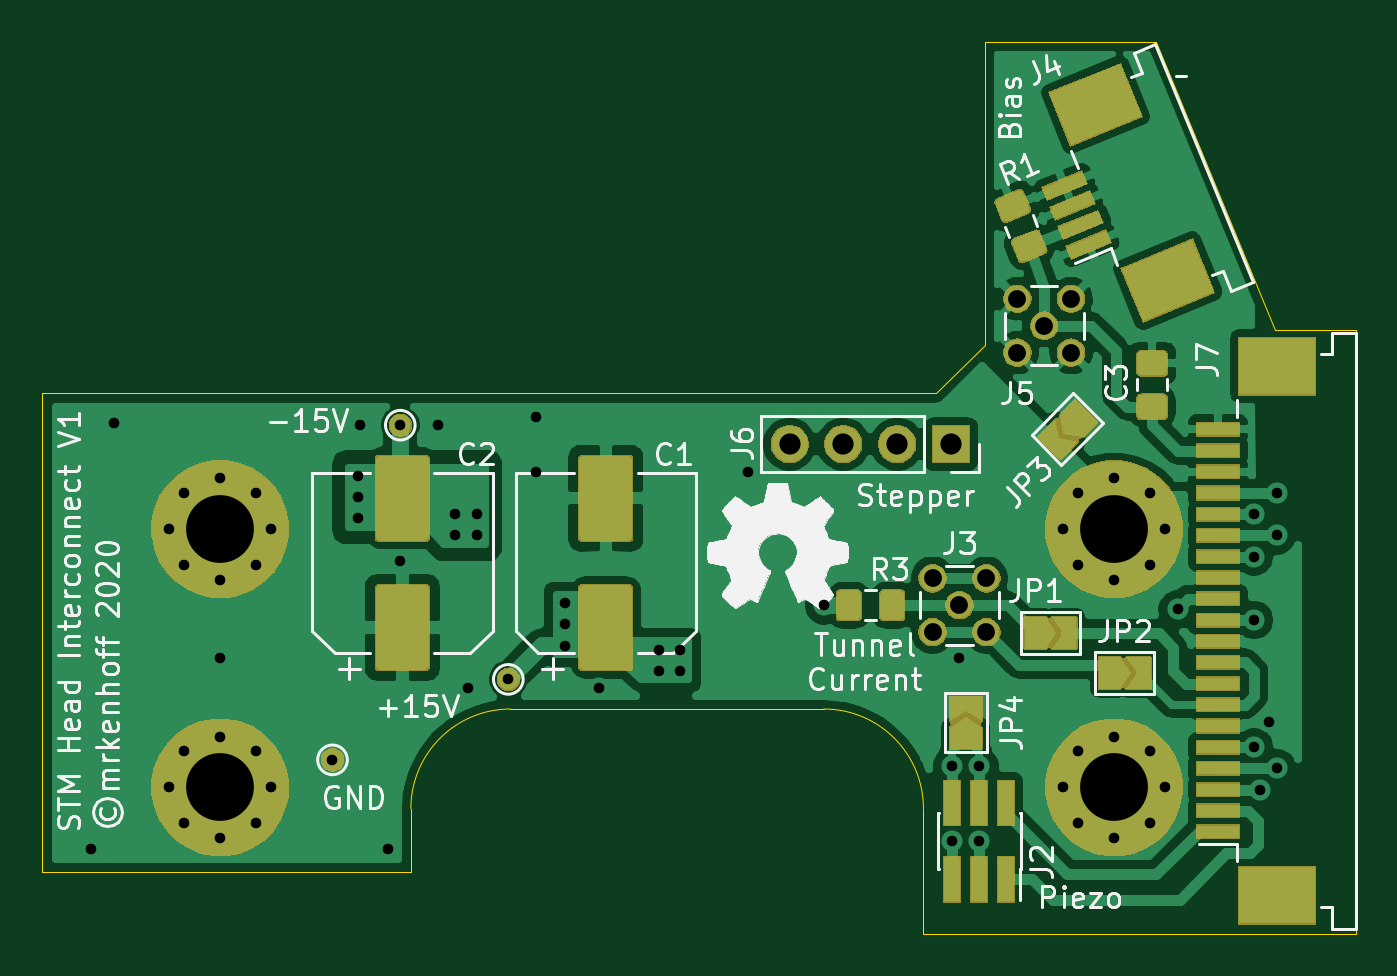
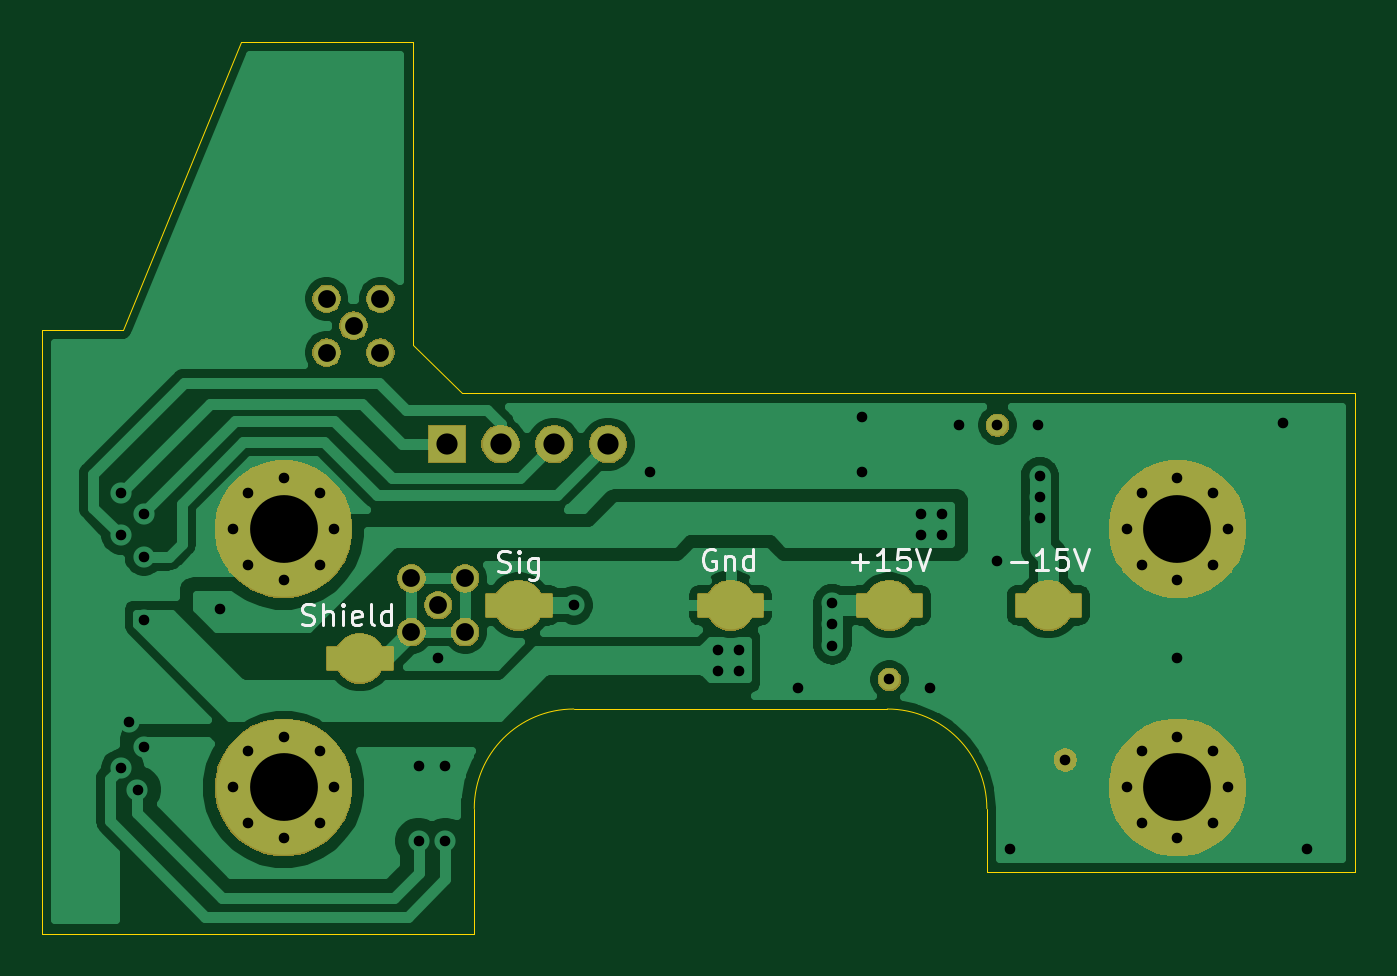
Circuit board: 9 layer files. Board 62.0 x 42.1 mm.
- bottom_copper: Head-Interconnect-B_Cu.gbr (76392 bytes)
- bottom_mask: Head-Interconnect-B_Mask.gbr (27838 bytes)
- bottom_silk: Head-Interconnect-B_SilkS.gbr (6059 bytes)
- outline: Head-Interconnect-Edge_Cuts.gbr (1349 bytes)
- top_copper: Head-Interconnect-F_Cu.gbr (93370 bytes)
- top_mask: Head-Interconnect-F_Mask.gbr (45337 bytes)
- top_silk: Head-Interconnect-F_SilkS.gbr (51762 bytes)
- drill: Head-Interconnect-NPTH.drl (268 bytes)
- drill: Head-Interconnect-PTH.drl (1823 bytes)

=== bottom_copper: Head-Interconnect-B_Cu.gbr (76392 bytes, source omitted) ===
=== bottom_mask: Head-Interconnect-B_Mask.gbr (27838 bytes, source omitted) ===
=== bottom_silk: Head-Interconnect-B_SilkS.gbr ===
G04 #@! TF.GenerationSoftware,KiCad,Pcbnew,5.1.6*
G04 #@! TF.CreationDate,2020-07-16T12:21:26+02:00*
G04 #@! TF.ProjectId,Head-Interconnect,48656164-2d49-46e7-9465-72636f6e6e65,rev?*
G04 #@! TF.SameCoordinates,Original*
G04 #@! TF.FileFunction,Legend,Bot*
G04 #@! TF.FilePolarity,Positive*
%FSLAX46Y46*%
G04 Gerber Fmt 4.6, Leading zero omitted, Abs format (unit mm)*
G04 Created by KiCad (PCBNEW 5.1.6) date 2020-07-16 12:21:26*
%MOMM*%
%LPD*%
G01*
G04 APERTURE LIST*
%ADD10C,0.150000*%
G04 APERTURE END LIST*
D10*
X167719047Y-105904761D02*
X167576190Y-105952380D01*
X167338095Y-105952380D01*
X167242857Y-105904761D01*
X167195238Y-105857142D01*
X167147619Y-105761904D01*
X167147619Y-105666666D01*
X167195238Y-105571428D01*
X167242857Y-105523809D01*
X167338095Y-105476190D01*
X167528571Y-105428571D01*
X167623809Y-105380952D01*
X167671428Y-105333333D01*
X167719047Y-105238095D01*
X167719047Y-105142857D01*
X167671428Y-105047619D01*
X167623809Y-105000000D01*
X167528571Y-104952380D01*
X167290476Y-104952380D01*
X167147619Y-105000000D01*
X166719047Y-105952380D02*
X166719047Y-104952380D01*
X166290476Y-105952380D02*
X166290476Y-105428571D01*
X166338095Y-105333333D01*
X166433333Y-105285714D01*
X166576190Y-105285714D01*
X166671428Y-105333333D01*
X166719047Y-105380952D01*
X165814285Y-105952380D02*
X165814285Y-105285714D01*
X165814285Y-104952380D02*
X165861904Y-105000000D01*
X165814285Y-105047619D01*
X165766666Y-105000000D01*
X165814285Y-104952380D01*
X165814285Y-105047619D01*
X164957142Y-105904761D02*
X165052380Y-105952380D01*
X165242857Y-105952380D01*
X165338095Y-105904761D01*
X165385714Y-105809523D01*
X165385714Y-105428571D01*
X165338095Y-105333333D01*
X165242857Y-105285714D01*
X165052380Y-105285714D01*
X164957142Y-105333333D01*
X164909523Y-105428571D01*
X164909523Y-105523809D01*
X165385714Y-105619047D01*
X164338095Y-105952380D02*
X164433333Y-105904761D01*
X164480952Y-105809523D01*
X164480952Y-104952380D01*
X163528571Y-105952380D02*
X163528571Y-104952380D01*
X163528571Y-105904761D02*
X163623809Y-105952380D01*
X163814285Y-105952380D01*
X163909523Y-105904761D01*
X163957142Y-105857142D01*
X164004761Y-105761904D01*
X164004761Y-105476190D01*
X163957142Y-105380952D01*
X163909523Y-105333333D01*
X163814285Y-105285714D01*
X163623809Y-105285714D01*
X163528571Y-105333333D01*
X158476190Y-103404761D02*
X158333333Y-103452380D01*
X158095238Y-103452380D01*
X158000000Y-103404761D01*
X157952380Y-103357142D01*
X157904761Y-103261904D01*
X157904761Y-103166666D01*
X157952380Y-103071428D01*
X158000000Y-103023809D01*
X158095238Y-102976190D01*
X158285714Y-102928571D01*
X158380952Y-102880952D01*
X158428571Y-102833333D01*
X158476190Y-102738095D01*
X158476190Y-102642857D01*
X158428571Y-102547619D01*
X158380952Y-102500000D01*
X158285714Y-102452380D01*
X158047619Y-102452380D01*
X157904761Y-102500000D01*
X157476190Y-103452380D02*
X157476190Y-102785714D01*
X157476190Y-102452380D02*
X157523809Y-102500000D01*
X157476190Y-102547619D01*
X157428571Y-102500000D01*
X157476190Y-102452380D01*
X157476190Y-102547619D01*
X156571428Y-102785714D02*
X156571428Y-103595238D01*
X156619047Y-103690476D01*
X156666666Y-103738095D01*
X156761904Y-103785714D01*
X156904761Y-103785714D01*
X157000000Y-103738095D01*
X156571428Y-103404761D02*
X156666666Y-103452380D01*
X156857142Y-103452380D01*
X156952380Y-103404761D01*
X157000000Y-103357142D01*
X157047619Y-103261904D01*
X157047619Y-102976190D01*
X157000000Y-102880952D01*
X156952380Y-102833333D01*
X156857142Y-102785714D01*
X156666666Y-102785714D01*
X156571428Y-102833333D01*
X148242857Y-102400000D02*
X148338095Y-102352380D01*
X148480952Y-102352380D01*
X148623809Y-102400000D01*
X148719047Y-102495238D01*
X148766666Y-102590476D01*
X148814285Y-102780952D01*
X148814285Y-102923809D01*
X148766666Y-103114285D01*
X148719047Y-103209523D01*
X148623809Y-103304761D01*
X148480952Y-103352380D01*
X148385714Y-103352380D01*
X148242857Y-103304761D01*
X148195238Y-103257142D01*
X148195238Y-102923809D01*
X148385714Y-102923809D01*
X147766666Y-102685714D02*
X147766666Y-103352380D01*
X147766666Y-102780952D02*
X147719047Y-102733333D01*
X147623809Y-102685714D01*
X147480952Y-102685714D01*
X147385714Y-102733333D01*
X147338095Y-102828571D01*
X147338095Y-103352380D01*
X146433333Y-103352380D02*
X146433333Y-102352380D01*
X146433333Y-103304761D02*
X146528571Y-103352380D01*
X146719047Y-103352380D01*
X146814285Y-103304761D01*
X146861904Y-103257142D01*
X146909523Y-103161904D01*
X146909523Y-102876190D01*
X146861904Y-102780952D01*
X146814285Y-102733333D01*
X146719047Y-102685714D01*
X146528571Y-102685714D01*
X146433333Y-102733333D01*
X141761904Y-102971428D02*
X141000000Y-102971428D01*
X141380952Y-103352380D02*
X141380952Y-102590476D01*
X140000000Y-103352380D02*
X140571428Y-103352380D01*
X140285714Y-103352380D02*
X140285714Y-102352380D01*
X140380952Y-102495238D01*
X140476190Y-102590476D01*
X140571428Y-102638095D01*
X139095238Y-102352380D02*
X139571428Y-102352380D01*
X139619047Y-102828571D01*
X139571428Y-102780952D01*
X139476190Y-102733333D01*
X139238095Y-102733333D01*
X139142857Y-102780952D01*
X139095238Y-102828571D01*
X139047619Y-102923809D01*
X139047619Y-103161904D01*
X139095238Y-103257142D01*
X139142857Y-103304761D01*
X139238095Y-103352380D01*
X139476190Y-103352380D01*
X139571428Y-103304761D01*
X139619047Y-103257142D01*
X138761904Y-102352380D02*
X138428571Y-103352380D01*
X138095238Y-102352380D01*
X134261904Y-102971428D02*
X133500000Y-102971428D01*
X132500000Y-103352380D02*
X133071428Y-103352380D01*
X132785714Y-103352380D02*
X132785714Y-102352380D01*
X132880952Y-102495238D01*
X132976190Y-102590476D01*
X133071428Y-102638095D01*
X131595238Y-102352380D02*
X132071428Y-102352380D01*
X132119047Y-102828571D01*
X132071428Y-102780952D01*
X131976190Y-102733333D01*
X131738095Y-102733333D01*
X131642857Y-102780952D01*
X131595238Y-102828571D01*
X131547619Y-102923809D01*
X131547619Y-103161904D01*
X131595238Y-103257142D01*
X131642857Y-103304761D01*
X131738095Y-103352380D01*
X131976190Y-103352380D01*
X132071428Y-103304761D01*
X132119047Y-103257142D01*
X131261904Y-102352380D02*
X130928571Y-103352380D01*
X130595238Y-102352380D01*
M02*

=== outline: Head-Interconnect-Edge_Cuts.gbr ===
G04 #@! TF.GenerationSoftware,KiCad,Pcbnew,5.1.6*
G04 #@! TF.CreationDate,2020-07-16T12:21:26+02:00*
G04 #@! TF.ProjectId,Head-Interconnect,48656164-2d49-46e7-9465-72636f6e6e65,rev?*
G04 #@! TF.SameCoordinates,Original*
G04 #@! TF.FileFunction,Profile,NP*
%FSLAX46Y46*%
G04 Gerber Fmt 4.6, Leading zero omitted, Abs format (unit mm)*
G04 Created by KiCad (PCBNEW 5.1.6) date 2020-07-16 12:21:26*
%MOMM*%
%LPD*%
G01*
G04 APERTURE LIST*
G04 #@! TA.AperFunction,Profile*
%ADD10C,0.050000*%
G04 #@! TD*
G04 APERTURE END LIST*
D10*
X176200000Y-92000000D02*
X170600000Y-78400000D01*
X180000000Y-92000000D02*
X176200000Y-92000000D01*
X162500000Y-78400000D02*
X170600000Y-78400000D01*
X135400000Y-114600000D02*
G75*
G02*
X140100000Y-109900000I4700000J0D01*
G01*
X154900000Y-109900000D02*
G75*
G02*
X159600000Y-114600000I0J-4700000D01*
G01*
X135400000Y-117600000D02*
X118000000Y-117600000D01*
X180000000Y-120500000D02*
X159600000Y-120500000D01*
X140100000Y-109900000D02*
X154900000Y-109900000D01*
X159600000Y-120500000D02*
X159600000Y-114600000D01*
X135400000Y-117600000D02*
X135400000Y-114600000D01*
X162500000Y-78400000D02*
X162500000Y-92700000D01*
X160200000Y-95000000D02*
X162500000Y-92700000D01*
X180000000Y-92000000D02*
X180000000Y-120500000D01*
X118000000Y-95000000D02*
X160200000Y-95000000D01*
X118000000Y-117600000D02*
X118000000Y-95000000D01*
M02*

=== top_copper: Head-Interconnect-F_Cu.gbr (93370 bytes, source omitted) ===
=== top_mask: Head-Interconnect-F_Mask.gbr (45337 bytes, source omitted) ===
=== top_silk: Head-Interconnect-F_SilkS.gbr (51762 bytes, source omitted) ===
=== drill: Head-Interconnect-NPTH.drl ===
M48
; DRILL file {KiCad 5.1.6} date Thu Jul 16 12:21:43 2020
; FORMAT={-:-/ absolute / inch / decimal}
; #@! TF.CreationDate,2020-07-16T12:21:43+02:00
; #@! TF.GenerationSoftware,Kicad,Pcbnew,5.1.6
; #@! TF.FileFunction,NonPlated,1,2,NPTH
FMAT,2
INCH
%
G90
G05
T0
M30

=== drill: Head-Interconnect-PTH.drl ===
M48
; DRILL file {KiCad 5.1.6} date Thu Jul 16 12:21:43 2020
; FORMAT={-:-/ absolute / inch / decimal}
; #@! TF.CreationDate,2020-07-16T12:21:43+02:00
; #@! TF.GenerationSoftware,Kicad,Pcbnew,5.1.6
; #@! TF.FileFunction,Plated,1,2,PTH
FMAT,2
INCH
T1C0.0197
T2C0.0331
T3C0.0394
T4C0.1260
%
G90
G05
T1
X4.7362Y-4.5866
X4.7795Y-3.7953
X4.9764Y-4.2323
X5.2323Y-3.8937
X5.2323Y-3.9331
X5.2323Y-3.9724
X5.2362Y-3.7992
X5.2874Y-4.5866
X5.311Y-4.0512
X5.3819Y-3.7992
X5.4134Y-3.9646
X5.4134Y-4.0039
X5.437Y-4.2874
X5.4528Y-3.9646
X5.4528Y-4.0039
X5.563Y-3.7835
X5.563Y-3.8858
X5.6181Y-4.1299
X5.6181Y-4.1693
X5.6181Y-4.2087
X5.6811Y-4.2874
X5.7913Y-4.2165
X5.7913Y-4.2559
X5.8307Y-4.2165
X5.8307Y-4.2559
X5.9567Y-3.8858
X6.0984Y-4.1339
X6.3371Y-4.4323
X6.3371Y-4.5723
X6.3504Y-4.2323
X6.3871Y-4.4323
X6.3871Y-4.5723
X6.7559Y-4.1417
X6.8976Y-3.9646
X6.8976Y-4.0433
X6.8976Y-4.1614
X6.8976Y-4.3976
X6.9094Y-4.4764
X6.9252Y-4.3504
X6.9409Y-3.9252
X6.9409Y-4.0039
X6.9409Y-4.437
X4.8819Y-4.4724
X4.9096Y-4.4056
X4.9096Y-4.5393
X4.9764Y-4.378
X4.9764Y-4.5669
X5.0432Y-4.4056
X5.0432Y-4.5393
X5.0709Y-4.4724
X6.5433Y-4.4724
X6.571Y-4.4056
X6.571Y-4.5393
X6.6378Y-4.378
X6.6378Y-4.5669
X6.7046Y-4.4056
X6.7046Y-4.5393
X6.7323Y-4.4724
X4.8819Y-3.9921
X4.9096Y-3.9253
X4.9096Y-4.0589
X4.9764Y-3.8976
X4.9764Y-4.0866
X5.0432Y-3.9253
X5.0432Y-4.0589
X5.0709Y-3.9921
X5.185Y-4.4213
X5.5118Y-4.2717
X6.5433Y-3.9921
X6.571Y-3.9253
X6.571Y-4.0589
X6.6378Y-3.8976
X6.6378Y-4.0866
X6.7046Y-3.9253
X6.7046Y-4.0589
X6.7323Y-3.9921
X5.311Y-3.7992
T2
X6.3004Y-4.0839
X6.3004Y-4.1839
X6.3504Y-4.1339
X6.4004Y-4.0839
X6.4004Y-4.1839
X6.4579Y-3.5642
X6.4579Y-3.6642
X6.5079Y-3.6142
X6.5579Y-3.5642
X6.5579Y-3.6642
T3
X6.0346Y-3.8346
X6.1346Y-3.8346
X6.2346Y-3.8346
X6.3346Y-3.8346
T4
X4.9764Y-4.4724
X6.6378Y-4.4724
X4.9764Y-3.9921
X6.6378Y-3.9921
T0
M30

